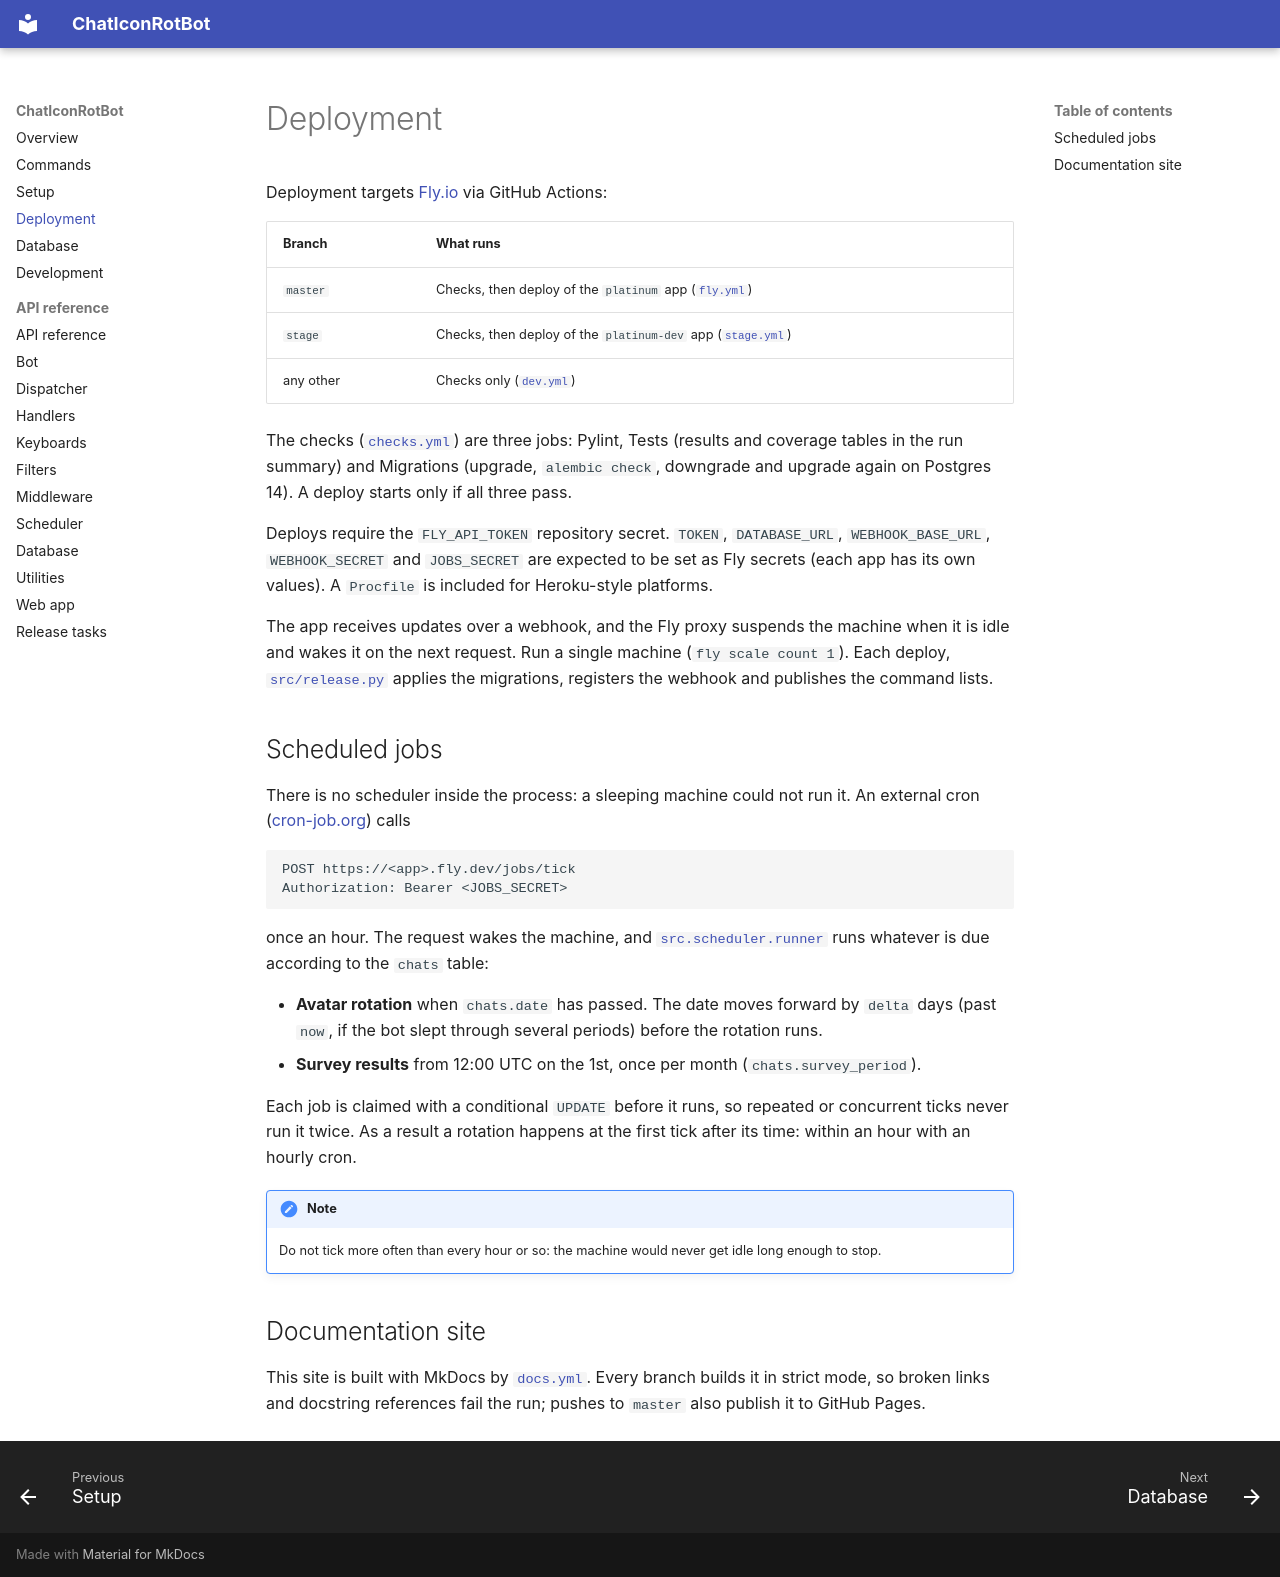

repository: NickLyrick/ChatIconRotBot · page: deployment/index.html · generator: mkdocs

# Deployment

Deployment targets [Fly.io](https://fly.io) via GitHub Actions:

| Branch | What runs |
| --- | --- |
| `master` | Checks, then deploy of the `platinum` app ([`fly.yml`](https://github.com/NickLyrick/ChatIconRotBot/blob/master/.github/workflows/fly.yml)) |
| `stage` | Checks, then deploy of the `platinum-dev` app ([`stage.yml`](https://github.com/NickLyrick/ChatIconRotBot/blob/master/.github/workflows/stage.yml)) |
| any other | Checks only ([`dev.yml`](https://github.com/NickLyrick/ChatIconRotBot/blob/master/.github/workflows/dev.yml)) |

The checks ([`checks.yml`](https://github.com/NickLyrick/ChatIconRotBot/blob/master/.github/workflows/checks.yml))
are three jobs: Pylint, Tests (results and coverage tables in the run summary)
and Migrations (upgrade, `alembic check`, downgrade and upgrade again on
Postgres 14). A deploy starts only if all three pass.

Deploys require the `FLY_API_TOKEN` repository secret. `TOKEN`, `DATABASE_URL`,
`WEBHOOK_BASE_URL`, `WEBHOOK_SECRET` and `JOBS_SECRET` are expected to be set
as Fly secrets (each app has its own values). A `Procfile` is included for
Heroku-style platforms.

The app receives updates over a webhook, and the Fly proxy suspends the machine
when it is idle and wakes it on the next request. Run a single machine
(`fly scale count 1`). Each deploy, [`src/release.py`](reference/release.md)
applies the migrations, registers the webhook and publishes the command lists.

## Scheduled jobs

There is no scheduler inside the process: a sleeping machine could not run it.
An external cron ([cron-job.org](https://cron-job.org)) calls

```http
POST https://<app>.fly.dev/jobs/tick
Authorization: Bearer <JOBS_SECRET>
```

once an hour. The request wakes the machine, and
[`src.scheduler.runner`](reference/scheduler.md#src.scheduler.runner) runs
whatever is due according to the `chats` table:

- **Avatar rotation** when `chats.date` has passed. The date moves forward by
  `delta` days (past `now`, if the bot slept through several periods) before the
  rotation runs.
- **Survey results** from 12:00 UTC on the 1st, once per month
  (`chats.survey_period`).

Each job is claimed with a conditional `UPDATE` before it runs, so repeated or
concurrent ticks never run it twice. As a result a rotation happens at the
first tick after its time: within an hour with an hourly cron.

!!! note
    Do not tick more often than every hour or so: the machine would never get
    idle long enough to stop.

## Documentation site

This site is built with MkDocs by
[`docs.yml`](https://github.com/NickLyrick/ChatIconRotBot/blob/master/.github/workflows/docs.yml).
Every branch builds it in strict mode, so broken links and docstring
references fail the run; pushes to `master` also publish it to GitHub Pages.
